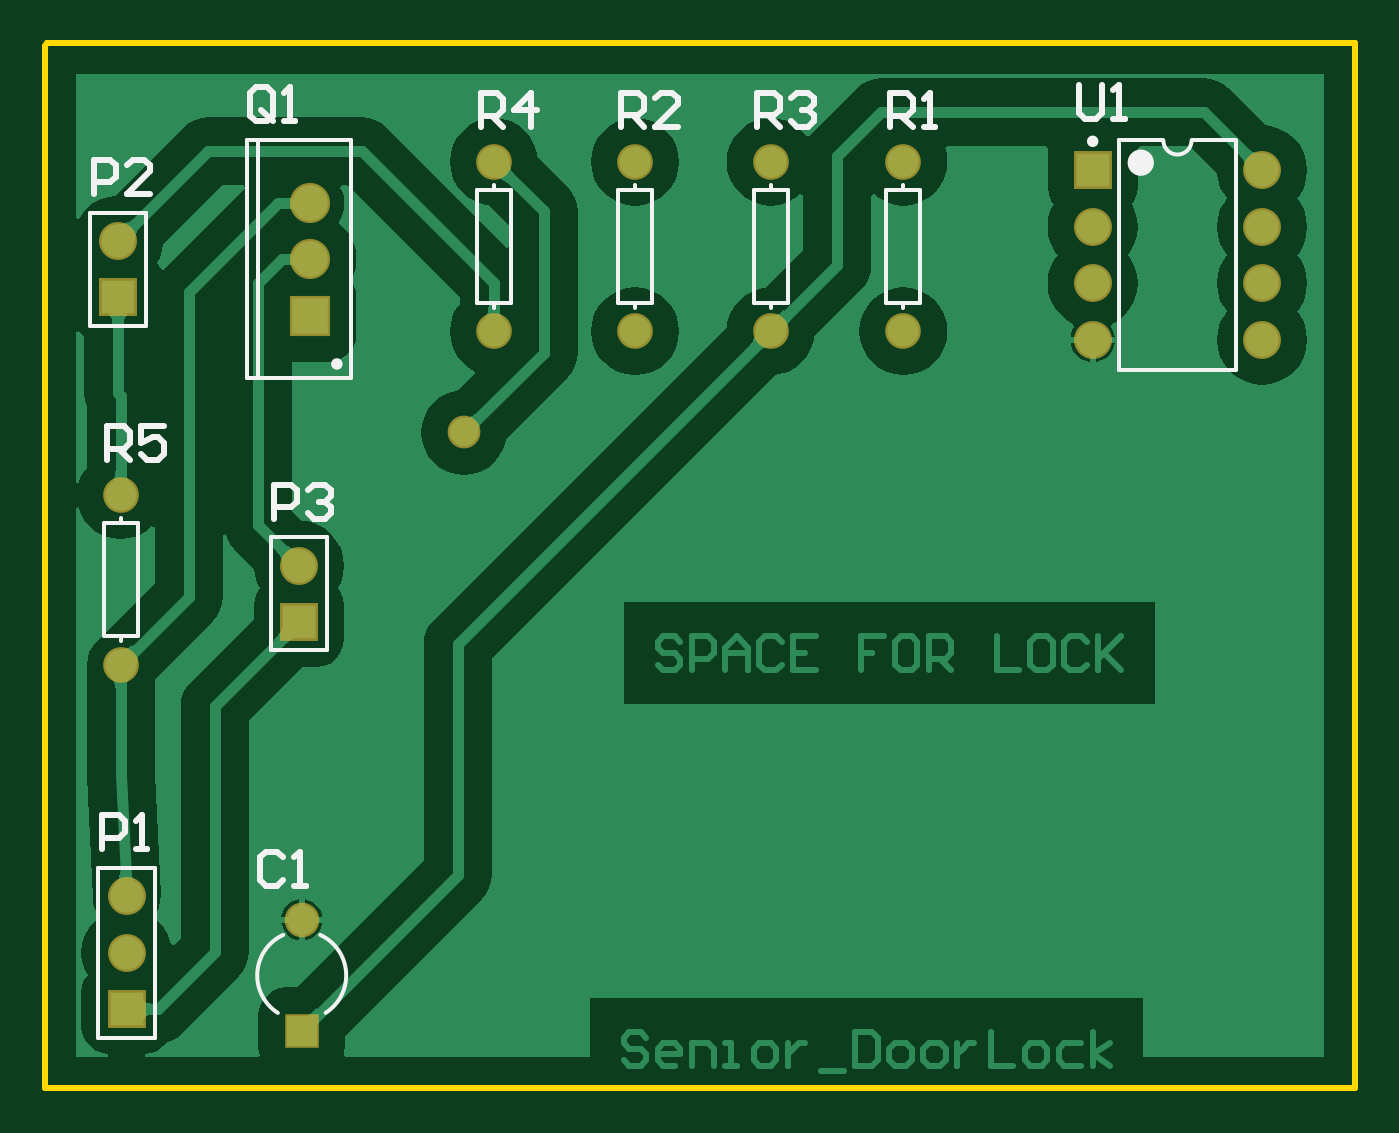
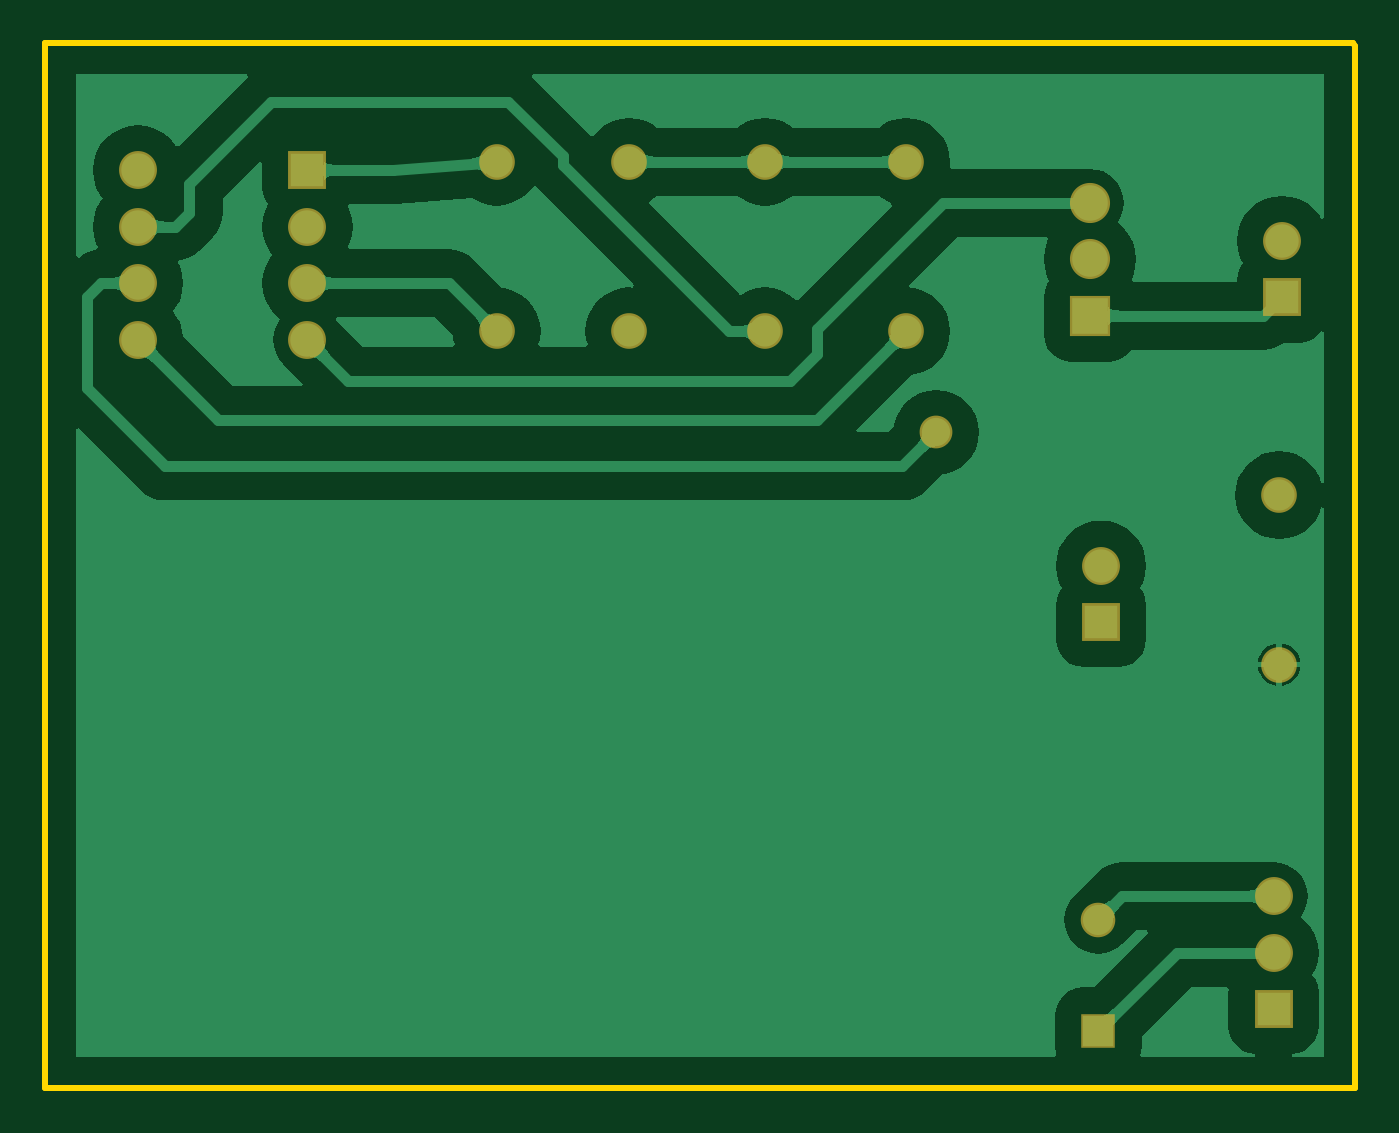
Circuit board: 6 layer files. Board 58.9 x 47.0 mm.
- bottom_copper: Senior_DoorLock.GBL (21154 bytes)
- bottom_mask: Senior_DoorLock.GBS (946 bytes)
- outline: Senior_DoorLock.GKO (208 bytes)
- top_copper: Senior_DoorLock.GTL (24812 bytes)
- top_silk: Senior_DoorLock.GTO (4534 bytes)
- top_mask: Senior_DoorLock.GTS (945 bytes)

=== bottom_copper: Senior_DoorLock.GBL (21154 bytes, source omitted) ===
=== bottom_mask: Senior_DoorLock.GBS ===
G04 Layer_Color=16711935*
%FSLAX25Y25*%
%MOIN*%
G70*
G01*
G75*
%ADD24C,0.06312*%
%ADD25R,0.07099X0.07099*%
%ADD26C,0.07099*%
%ADD27C,0.06706*%
%ADD28R,0.06706X0.06706*%
%ADD29R,0.06115X0.06115*%
%ADD30C,0.06115*%
%ADD31R,0.06706X0.06706*%
%ADD32C,0.05800*%
D24*
X113500Y175000D02*
D03*
Y205000D02*
D03*
X179500Y234000D02*
D03*
Y264000D02*
D03*
X252000Y234000D02*
D03*
Y264000D02*
D03*
X204500D02*
D03*
Y234000D02*
D03*
X228500Y264000D02*
D03*
Y234000D02*
D03*
D25*
X147000Y236717D02*
D03*
D26*
Y246717D02*
D03*
Y256717D02*
D03*
D27*
X145000Y192500D02*
D03*
X315500Y232500D02*
D03*
Y242500D02*
D03*
Y252500D02*
D03*
Y262500D02*
D03*
X285500Y232500D02*
D03*
Y242500D02*
D03*
Y252500D02*
D03*
X114500Y134000D02*
D03*
Y124000D02*
D03*
X113000Y250000D02*
D03*
D28*
X145000Y182500D02*
D03*
X114500Y114000D02*
D03*
X113000Y240000D02*
D03*
D29*
X145500Y110157D02*
D03*
D30*
Y129843D02*
D03*
D31*
X285500Y262500D02*
D03*
D32*
X174200Y216100D02*
D03*
M02*

=== outline: Senior_DoorLock.GKO ===
G04 Layer_Color=16711935*
%FSLAX25Y25*%
%MOIN*%
G70*
G01*
G75*
%ADD11C,0.01000*%
D11*
X100000Y284500D02*
X100500Y285000D01*
X332000D01*
X100000Y100000D02*
Y284500D01*
Y100000D02*
X332000D01*
Y285000D01*
M02*

=== top_copper: Senior_DoorLock.GTL (24812 bytes, source omitted) ===
=== top_silk: Senior_DoorLock.GTO ===
G04 Layer_Color=65535*
%FSLAX25Y25*%
%MOIN*%
G70*
G01*
G75*
%ADD11C,0.01000*%
%ADD21C,0.00984*%
%ADD22C,0.00787*%
%ADD23C,0.02362*%
D11*
X142199Y140898D02*
X141199Y141898D01*
X139200D01*
X138200Y140898D01*
Y136900D01*
X139200Y135900D01*
X141199D01*
X142199Y136900D01*
X144198Y135900D02*
X146197D01*
X145198D01*
Y141898D01*
X144198Y140898D01*
X110150Y142350D02*
Y148348D01*
X113149D01*
X114149Y147348D01*
Y145349D01*
X113149Y144349D01*
X110150D01*
X116148Y142350D02*
X118147D01*
X117148D01*
Y148348D01*
X116148Y147348D01*
X108650Y258350D02*
Y264348D01*
X111649D01*
X112649Y263348D01*
Y261349D01*
X111649Y260349D01*
X108650D01*
X118647Y258350D02*
X114648D01*
X118647Y262349D01*
Y263348D01*
X117647Y264348D01*
X115648D01*
X114648Y263348D01*
X140650Y200850D02*
Y206848D01*
X143649D01*
X144649Y205848D01*
Y203849D01*
X143649Y202849D01*
X140650D01*
X146648Y205848D02*
X147648Y206848D01*
X149647D01*
X150647Y205848D01*
Y204849D01*
X149647Y203849D01*
X148647D01*
X149647D01*
X150647Y202849D01*
Y201850D01*
X149647Y200850D01*
X147648D01*
X146648Y201850D01*
X140349Y272166D02*
Y276165D01*
X139349Y277165D01*
X137350D01*
X136350Y276165D01*
Y272166D01*
X137350Y271166D01*
X139349D01*
X138349Y273166D02*
X140349Y271166D01*
X139349D02*
X140349Y272166D01*
X142348Y271166D02*
X144347D01*
X143348D01*
Y277165D01*
X142348Y276165D01*
X249650Y270150D02*
Y276148D01*
X252649D01*
X253649Y275148D01*
Y273149D01*
X252649Y272149D01*
X249650D01*
X251649D02*
X253649Y270150D01*
X255648D02*
X257647D01*
X256648D01*
Y276148D01*
X255648Y275148D01*
X202100Y270200D02*
Y276198D01*
X205099D01*
X206099Y275198D01*
Y273199D01*
X205099Y272199D01*
X202100D01*
X204099D02*
X206099Y270200D01*
X212097D02*
X208098D01*
X212097Y274199D01*
Y275198D01*
X211097Y276198D01*
X209098D01*
X208098Y275198D01*
X226100Y270200D02*
Y276198D01*
X229099D01*
X230099Y275198D01*
Y273199D01*
X229099Y272199D01*
X226100D01*
X228099D02*
X230099Y270200D01*
X232098Y275198D02*
X233098Y276198D01*
X235097D01*
X236097Y275198D01*
Y274199D01*
X235097Y273199D01*
X234097D01*
X235097D01*
X236097Y272199D01*
Y271200D01*
X235097Y270200D01*
X233098D01*
X232098Y271200D01*
X177150Y270150D02*
Y276148D01*
X180149D01*
X181149Y275148D01*
Y273149D01*
X180149Y272149D01*
X177150D01*
X179149D02*
X181149Y270150D01*
X186147D02*
Y276148D01*
X183148Y273149D01*
X187147D01*
X111100Y211200D02*
Y217198D01*
X114099D01*
X115099Y216198D01*
Y214199D01*
X114099Y213199D01*
X111100D01*
X113099D02*
X115099Y211200D01*
X121097Y217198D02*
X117098D01*
Y214199D01*
X119097Y215199D01*
X120097D01*
X121097Y214199D01*
Y212200D01*
X120097Y211200D01*
X118098D01*
X117098Y212200D01*
X283150Y277648D02*
Y272650D01*
X284150Y271650D01*
X286149D01*
X287149Y272650D01*
Y277648D01*
X289148Y271650D02*
X291147D01*
X290148D01*
Y277648D01*
X289148Y276648D01*
D21*
X152216Y228213D02*
G03*
X152216Y228213I-492J0D01*
G01*
X285992Y267618D02*
G03*
X285992Y267618I-492J0D01*
G01*
D22*
X149732Y113360D02*
G03*
X148774Y127161I-4232J6640D01*
G01*
X142226D02*
G03*
X141268Y113360I3274J-7161D01*
G01*
X298000Y267776D02*
G03*
X303000Y267776I2500J0D01*
G01*
X113500Y200000D02*
Y200900D01*
Y179100D02*
Y180000D01*
Y200000D02*
X116500D01*
Y180000D02*
Y200000D01*
X110500Y180000D02*
X116500D01*
X110500D02*
Y200000D01*
X113500D01*
X137748Y225654D02*
Y267780D01*
X135780Y225654D02*
Y267780D01*
X154283Y225654D02*
Y267780D01*
X135780Y225654D02*
X154283D01*
X135780Y267780D02*
X154283D01*
X140000Y177500D02*
Y197500D01*
Y177500D02*
X150000D01*
Y197500D01*
X140000D02*
X150000D01*
X179500Y259000D02*
Y259900D01*
Y238100D02*
Y239000D01*
Y259000D02*
X182500D01*
Y239000D02*
Y259000D01*
X176500Y239000D02*
X182500D01*
X176500D02*
Y259000D01*
X179500D01*
X252000D02*
Y259900D01*
Y238100D02*
Y239000D01*
Y259000D02*
X255000D01*
Y239000D02*
Y259000D01*
X249000Y239000D02*
X255000D01*
X249000D02*
Y259000D01*
X252000D01*
X290067Y227224D02*
X310933D01*
X303000Y267776D02*
X310933D01*
X290067D02*
X298000D01*
X310933Y227224D02*
Y267776D01*
X290067Y227224D02*
Y267776D01*
X204500Y238100D02*
Y239000D01*
Y259000D02*
Y259900D01*
X201500Y239000D02*
X204500D01*
X201500D02*
Y259000D01*
X207500D01*
Y239000D02*
Y259000D01*
X204500Y239000D02*
X207500D01*
X228500Y238100D02*
Y239000D01*
Y259000D02*
Y259900D01*
X225500Y239000D02*
X228500D01*
X225500D02*
Y259000D01*
X231500D01*
Y239000D02*
Y259000D01*
X228500Y239000D02*
X231500D01*
X109500Y109000D02*
X119500D01*
X109500D02*
Y139000D01*
X119500D01*
Y109000D02*
Y139000D01*
X108000Y235000D02*
Y255000D01*
Y235000D02*
X118000D01*
Y255000D01*
X108000D02*
X118000D01*
D23*
X295185Y263839D02*
G03*
X295185Y263839I-1181J0D01*
G01*
M02*

=== top_mask: Senior_DoorLock.GTS ===
G04 Layer_Color=8388736*
%FSLAX25Y25*%
%MOIN*%
G70*
G01*
G75*
%ADD24C,0.06312*%
%ADD25R,0.07099X0.07099*%
%ADD26C,0.07099*%
%ADD27C,0.06706*%
%ADD28R,0.06706X0.06706*%
%ADD29R,0.06115X0.06115*%
%ADD30C,0.06115*%
%ADD31R,0.06706X0.06706*%
%ADD32C,0.05800*%
D24*
X113500Y175000D02*
D03*
Y205000D02*
D03*
X179500Y234000D02*
D03*
Y264000D02*
D03*
X252000Y234000D02*
D03*
Y264000D02*
D03*
X204500D02*
D03*
Y234000D02*
D03*
X228500Y264000D02*
D03*
Y234000D02*
D03*
D25*
X147000Y236717D02*
D03*
D26*
Y246717D02*
D03*
Y256717D02*
D03*
D27*
X145000Y192500D02*
D03*
X315500Y232500D02*
D03*
Y242500D02*
D03*
Y252500D02*
D03*
Y262500D02*
D03*
X285500Y232500D02*
D03*
Y242500D02*
D03*
Y252500D02*
D03*
X114500Y134000D02*
D03*
Y124000D02*
D03*
X113000Y250000D02*
D03*
D28*
X145000Y182500D02*
D03*
X114500Y114000D02*
D03*
X113000Y240000D02*
D03*
D29*
X145500Y110157D02*
D03*
D30*
Y129843D02*
D03*
D31*
X285500Y262500D02*
D03*
D32*
X174200Y216100D02*
D03*
M02*

